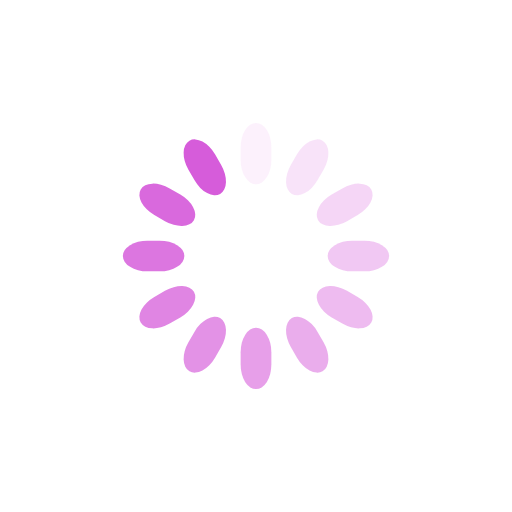
t = 0.00 s
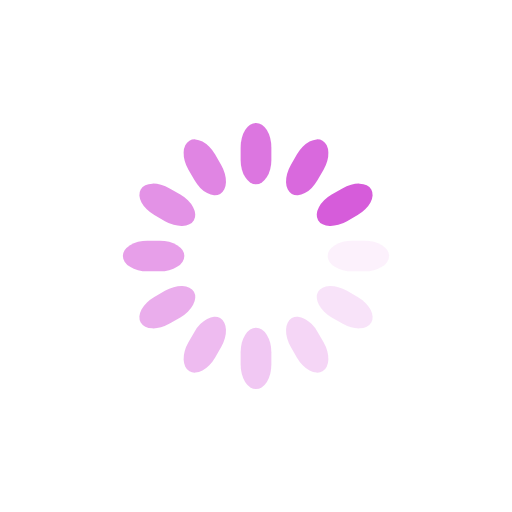
t = 0.25 s
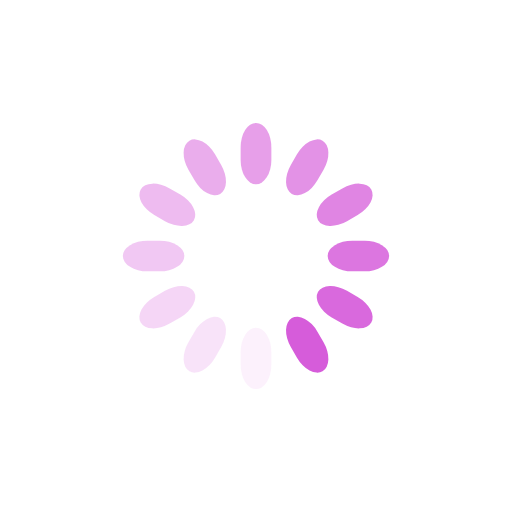
t = 0.50 s
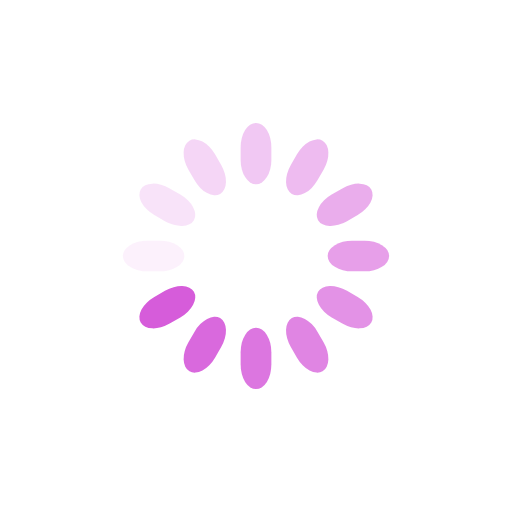
t = 0.75 s

The animated SVG that drew these frames (rendered in a browser with its animation timeline set to each time). Animation: 12 SMIL elements (animate=12); one cycle of 1.00 s, repeats indefinitely.

<svg class="lds-spinner" width="200px"  height="200px"  xmlns="http://www.w3.org/2000/svg" xmlns:xlink="http://www.w3.org/1999/xlink" viewBox="0 0 100 100" preserveAspectRatio="xMidYMid" style="background: none;"><g transform="rotate(0 50 50)">
  <rect x="47" y="24" rx="9.4" ry="4.8" width="6" height="12" fill="#d65cda">
    <animate attributeName="opacity" values="1;0" times="0;1" dur="1s" begin="-0.9166666666666666s" repeatCount="indefinite"></animate>
  </rect>
</g><g transform="rotate(30 50 50)">
  <rect x="47" y="24" rx="9.4" ry="4.8" width="6" height="12" fill="#d65cda">
    <animate attributeName="opacity" values="1;0" times="0;1" dur="1s" begin="-0.8333333333333334s" repeatCount="indefinite"></animate>
  </rect>
</g><g transform="rotate(60 50 50)">
  <rect x="47" y="24" rx="9.4" ry="4.8" width="6" height="12" fill="#d65cda">
    <animate attributeName="opacity" values="1;0" times="0;1" dur="1s" begin="-0.75s" repeatCount="indefinite"></animate>
  </rect>
</g><g transform="rotate(90 50 50)">
  <rect x="47" y="24" rx="9.4" ry="4.8" width="6" height="12" fill="#d65cda">
    <animate attributeName="opacity" values="1;0" times="0;1" dur="1s" begin="-0.6666666666666666s" repeatCount="indefinite"></animate>
  </rect>
</g><g transform="rotate(120 50 50)">
  <rect x="47" y="24" rx="9.4" ry="4.8" width="6" height="12" fill="#d65cda">
    <animate attributeName="opacity" values="1;0" times="0;1" dur="1s" begin="-0.5833333333333334s" repeatCount="indefinite"></animate>
  </rect>
</g><g transform="rotate(150 50 50)">
  <rect x="47" y="24" rx="9.4" ry="4.8" width="6" height="12" fill="#d65cda">
    <animate attributeName="opacity" values="1;0" times="0;1" dur="1s" begin="-0.5s" repeatCount="indefinite"></animate>
  </rect>
</g><g transform="rotate(180 50 50)">
  <rect x="47" y="24" rx="9.4" ry="4.8" width="6" height="12" fill="#d65cda">
    <animate attributeName="opacity" values="1;0" times="0;1" dur="1s" begin="-0.4166666666666667s" repeatCount="indefinite"></animate>
  </rect>
</g><g transform="rotate(210 50 50)">
  <rect x="47" y="24" rx="9.4" ry="4.8" width="6" height="12" fill="#d65cda">
    <animate attributeName="opacity" values="1;0" times="0;1" dur="1s" begin="-0.3333333333333333s" repeatCount="indefinite"></animate>
  </rect>
</g><g transform="rotate(240 50 50)">
  <rect x="47" y="24" rx="9.4" ry="4.8" width="6" height="12" fill="#d65cda">
    <animate attributeName="opacity" values="1;0" times="0;1" dur="1s" begin="-0.25s" repeatCount="indefinite"></animate>
  </rect>
</g><g transform="rotate(270 50 50)">
  <rect x="47" y="24" rx="9.4" ry="4.8" width="6" height="12" fill="#d65cda">
    <animate attributeName="opacity" values="1;0" times="0;1" dur="1s" begin="-0.16666666666666666s" repeatCount="indefinite"></animate>
  </rect>
</g><g transform="rotate(300 50 50)">
  <rect x="47" y="24" rx="9.4" ry="4.8" width="6" height="12" fill="#d65cda">
    <animate attributeName="opacity" values="1;0" times="0;1" dur="1s" begin="-0.08333333333333333s" repeatCount="indefinite"></animate>
  </rect>
</g><g transform="rotate(330 50 50)">
  <rect x="47" y="24" rx="9.4" ry="4.8" width="6" height="12" fill="#d65cda">
    <animate attributeName="opacity" values="1;0" times="0;1" dur="1s" begin="0s" repeatCount="indefinite"></animate>
  </rect>
</g></svg>
